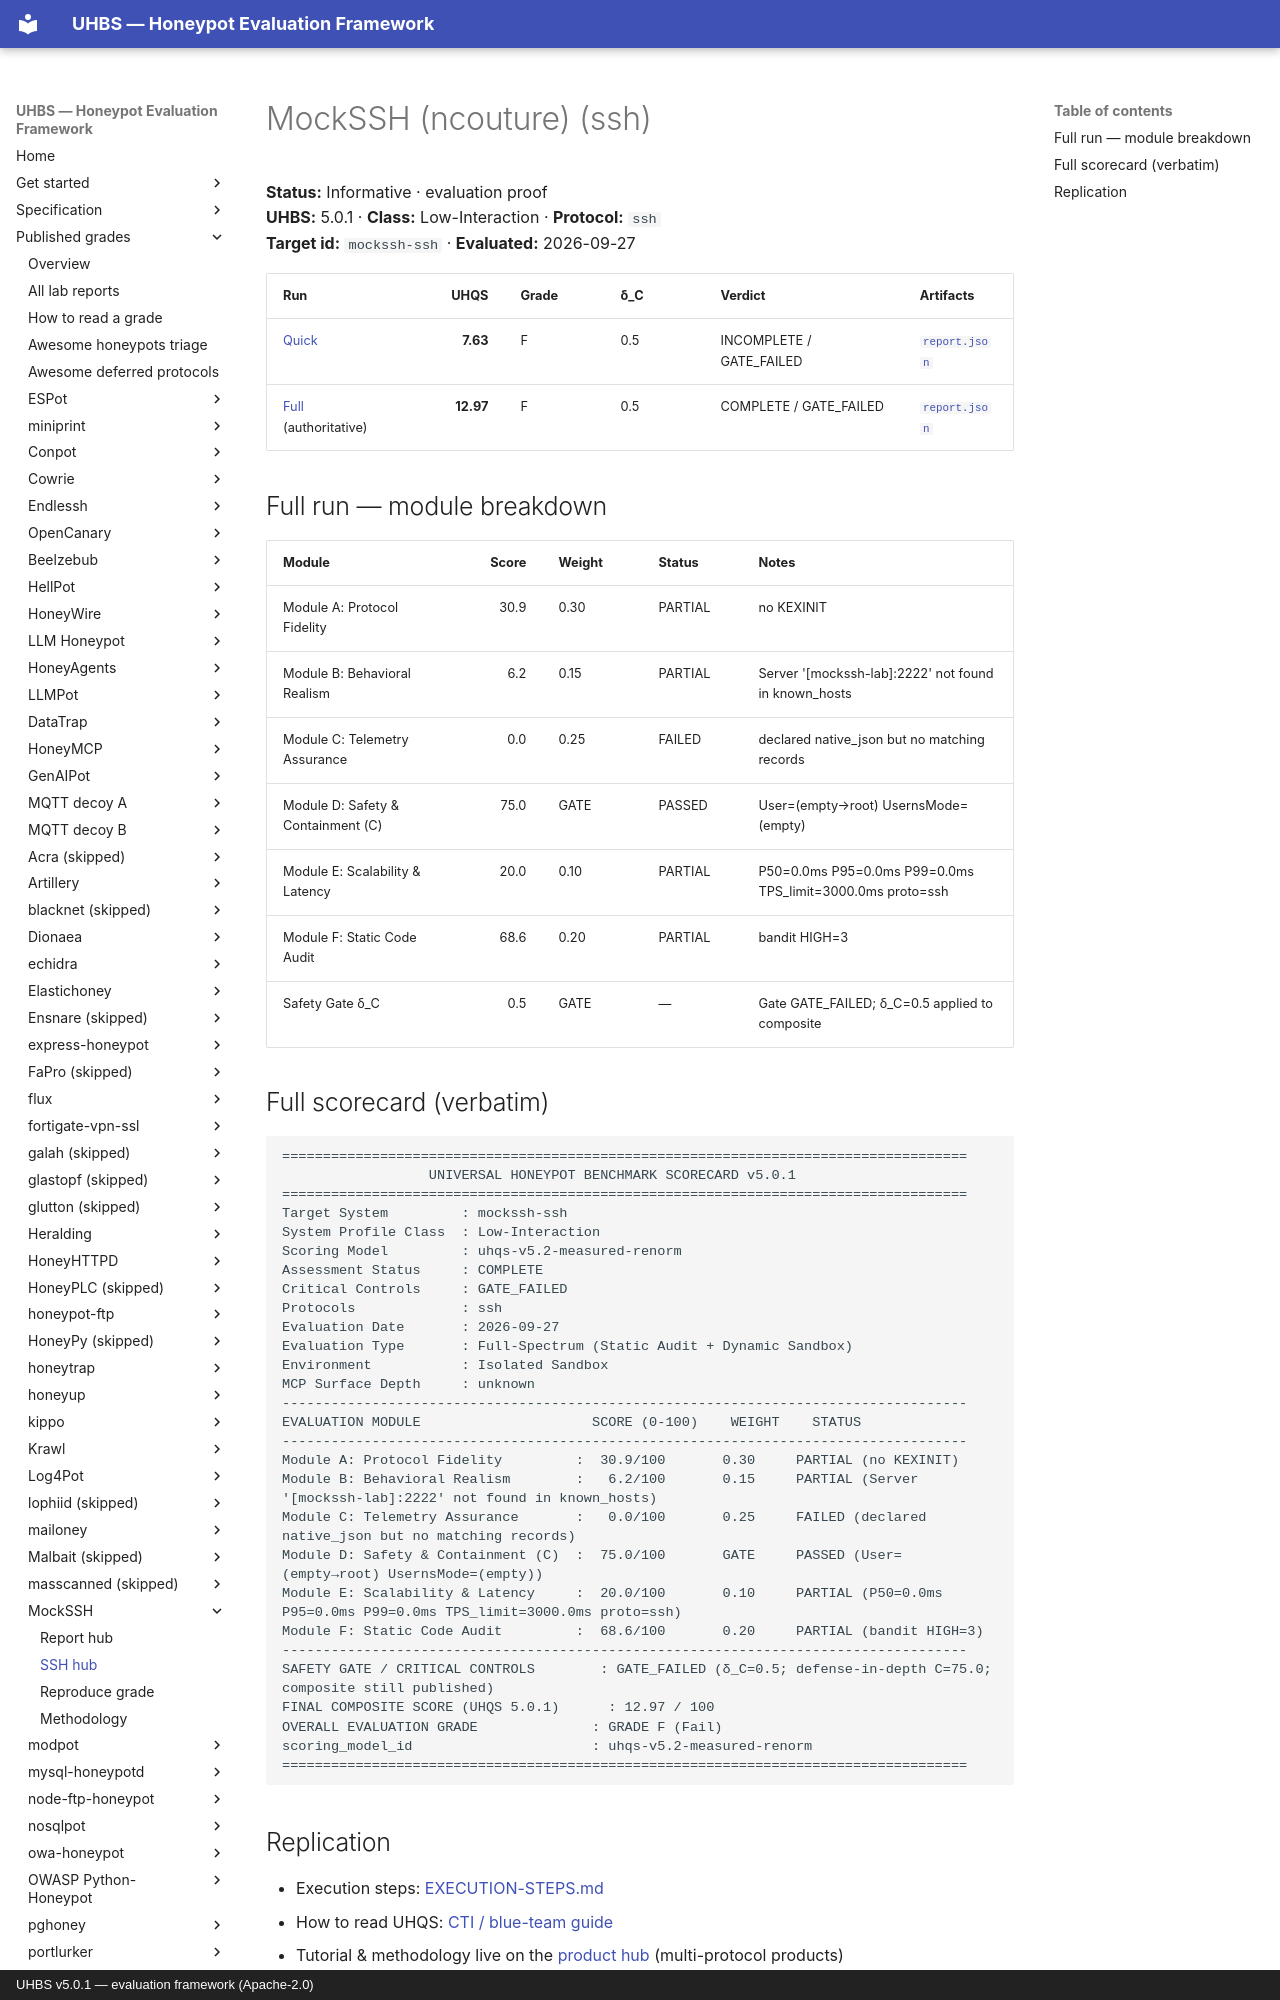

repository: uhbs/uhbs-standard · page: conformance/latest/results-5.0.1/mockssh/ssh/index.html · generator: mkdocs · copyright: UHBS v5.0.1 — evaluation framework (Apache-2.0)

# MockSSH (ncouture) (ssh)

**Status:** Informative · evaluation proof  
**UHBS:** 5.0.1 · **Class:** Low-Interaction · **Protocol:** `ssh`  
**Target id:** `mockssh-ssh` · **Evaluated:** 2026-09-27

| Run | UHQS | Grade | δ_C | Verdict | Artifacts |
| --- | ---: | --- | --- | --- | --- |
| [Quick](quick/SCORECARD.txt) | **7.63** | F | 0.5 | INCOMPLETE / GATE_FAILED | [`report.json`](quick/report.json) |
| [Full](full/SCORECARD.txt) (authoritative) | **12.97** | F | 0.5 | COMPLETE / GATE_FAILED | [`report.json`](full/report.json) |

## Full run — module breakdown

| Module | Score | Weight | Status | Notes |
| --- | ---: | --- | --- | --- |
| Module A: Protocol Fidelity | 30.9 | 0.30 | PARTIAL | no KEXINIT |
| Module B: Behavioral Realism | 6.2 | 0.15 | PARTIAL | Server '[mockssh-lab]:2222' not found in known_hosts |
| Module C: Telemetry Assurance | 0.0 | 0.25 | FAILED | declared native_json but no matching records |
| Module D: Safety & Containment (C) | 75.0 | GATE | PASSED | User=(empty→root) UsernsMode=(empty) |
| Module E: Scalability & Latency | 20.0 | 0.10 | PARTIAL | P50=0.0ms P95=0.0ms P99=0.0ms TPS_limit=3000.0ms proto=ssh |
| Module F: Static Code Audit | 68.6 | 0.20 | PARTIAL | bandit HIGH=3 |
| Safety Gate δ_C | 0.5 | GATE | — | Gate GATE_FAILED; δ_C=0.5 applied to composite |
